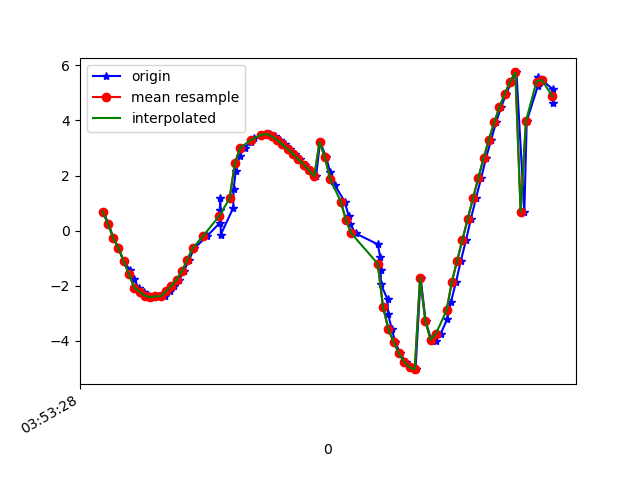

Values plotted in this chart, from the file beside it:
1618545208263, 1240884391303676, 0.6946729, -5.755637, -7.9012704
1618545208282, 1240884410534446, 0.2617, -5.755, -7.928
1618545208301, 1240884429765216, -0.2548, -5.596, -8.041
1618545208320, 1240884448995986, -0.6208, -5.468, -8.109
1618545208340, 1240884468226756, -1.113, -5.254, -8.197
1618545208363, 1240884487457526, -1.415, -4.985, -8.318
1618545208378, 1240884506688296, -1.752, -4.689, -8.425
1618545208396, 1240884525919066, -2.069, -4.277, -8.571
1618545208415, 1240884545149836, -2.208, -3.908, -8.712
1618545208434, 1240884564380606, -2.363, -3.483, -8.85
1618545208457, 1240884583611376, -2.407, -3.011, -9.01
1618545208472, 1240884602842146, -2.383, -2.573, -9.151
1618545208497, 1240884622072916, -2.379, -2.11, -9.27
1618545208515, 1240884641303686, -2.195, -1.736, -9.392
1618545208530, 1240884660534456, -2, -1.314, -9.503
1618545208549, 1240884679765226, -1.783, -0.8654, -9.598
1618545208568, 1240884698995996, -1.455, -0.5122, -9.678
1618545208586, 1240884718226766, -1.074, -0.1659, -9.74
1618545208607, 1240884737457536, -0.6361, 0.07189, -9.779
1618545208655, 1240884756688306, -0.1934, 0.2612, -9.795
1618545208702, 1240884775919076, 0.2742, 0.4308, -9.787
1618545208703, 1240884795149846, 0.7539, 0.5683, -9.754
1618545208705, 1240884814380616, 1.2, 0.643, -9.705
1618545208707, 1240884833611386, -0.1385, -1.964, -9.6
1618545208754, 1240884852842156, 0.8302, -0.7911, -9.733
1618545208755, 1240884872072926, 1.51, -0.3034, -9.678
1618545208764, 1240884891303696, 2.18, -0.005213, -9.554
1618545208778, 1240884910534466, 2.722, 0.1002, -9.414
1618545208797, 1240884929765236, 3.001, 0.0687, -9.329
1618545208820, 1240884948996006, 3.211, -0.1552, -9.258
1618545208834, 1240884968226776, 3.379, -0.5812, -9.181
1618545208871, 1240884987457546, 3.484, -1.066, -9.098
1618545208882, 1240885006688316, 3.519, -1.517, -9.02
1618545208891, 1240885025919086, 3.497, -1.936, -8.948
1618545208910, 1240885045149856, 3.424, -2.375, -8.87
1618545208929, 1240885064380626, 3.294, -2.85, -8.779
1618545208949, 1240885083611396, 3.131, -3.335, -8.667
1618545208967, 1240885102842166, 2.957, -3.76, -8.553
1618545208986, 1240885122072936, 2.777, -4.102, -8.456
1618545209005, 1240885141303706, 2.591, -4.404, -8.363
1618545209024, 1240885160534476, 2.403, -4.736, -8.236
1618545209046, 1240885179765246, 2.197, -5.113, -8.067
1618545209067, 1240885198996016, 1.977, -5.468, -7.889
1618545209082, 1240885218226786, 3.217, -2.094, -9.017
1618545209105, 1240885237457556, 2.672, -4.127, -8.478
1618545209120, 1240885256688326, 2.125, -5.036, -8.134
1618545209138, 1240885275919096, 1.651, -5.522, -7.926
1618545209175, 1240885295149866, 1.059, -5.93, -7.73
1618545209190, 1240885314380636, 0.5376, -6.188, -7.58
1618545209196, 1240885333611406, 0.2433, -6.327, -7.48
1618545209216, 1240885352969244, -0.09512, -6.412, -7.41
1618545209300, 1240885372200014, -0.4913, -6.426, -7.383
1618545209309, 1240885391430784, -0.9355, -6.359, -7.398
1618545209311, 1240885410661554, -1.42, -6.21, -7.447
1618545209312, 1240885429892324, -1.945, -6.018, -7.486
1618545209337, 1240885449123094, -2.489, -5.775, -7.516
1618545209339, 1240885468353864, -3.037, -5.421, -7.578
1618545209353, 1240885487584634, -3.562, -4.901, -7.703
1618545209366, 1240885506815404, -4.041, -4.234, -7.861
1618545209385, 1240885526046174, -4.451, -3.49, -8.003
1618545209405, 1240885545276944, -4.767, -2.733, -8.115
... 29 more rows
